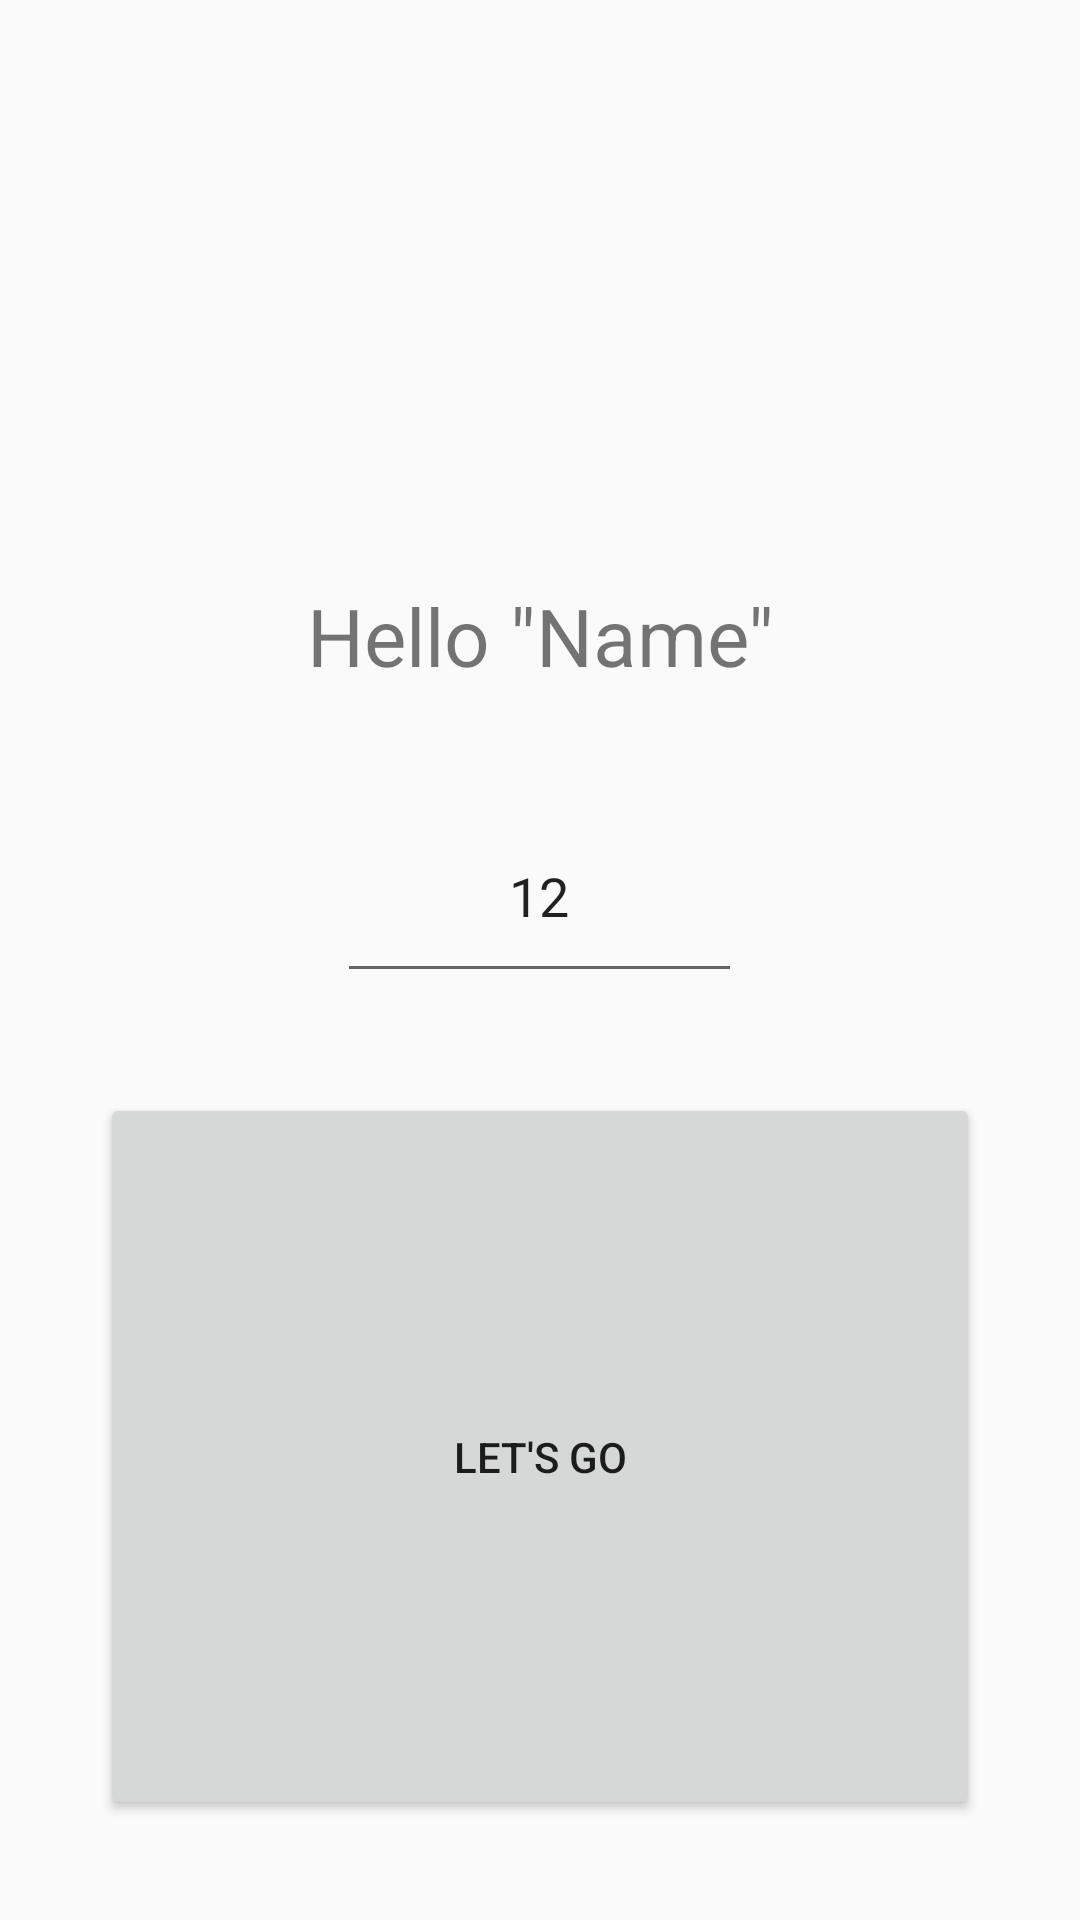

Layout XML and referenced resources for this Android screen:
<!-- AndroidManifest.xml: application theme AppTheme -->
<!-- res/layout/activity_hours.xml -->
<?xml version="1.0" encoding="utf-8"?>
<LinearLayout xmlns:android="http://schemas.android.com/apk/res/android"
    android:layout_width="match_parent"
    android:layout_height="match_parent"
    android:orientation="vertical">

    <TextView
        android:id="@+id/textViewWelcome"
        android:layout_width="match_parent"
        android:layout_height="wrap_content"
        android:layout_weight="1"
        android:gravity="bottom"
        android:text='Hello "Name"'
        android:textAlignment="center"
        android:textSize="80px" />

    <EditText
        android:id="@+id/editTextHours"
        android:layout_width="135dp"
        android:layout_height="68dp"
        android:layout_gravity="center"
        android:layout_marginBottom="100px"
        android:layout_marginTop="100px"
        android:ems="10"
        android:inputType="textPersonName"
        android:text="12"
        android:textAlignment="center" />

    <Button
        android:id="@+id/buttonToList"
        android:layout_width="match_parent"
        android:layout_height="wrap_content"
        android:layout_marginBottom="100px"
        android:layout_marginLeft="100px"
        android:layout_marginRight="100px"
        android:layout_weight="1"
        android:text="Let's Go" />
</LinearLayout>
<!-- resources referenced by this layout -->
<resources>
  <style name="AppTheme" parent="Theme.AppCompat.Light.DarkActionBar">
          
          <item name="colorPrimary">@color/colorPrimary</item>
          <item name="colorPrimaryDark">@color/colorPrimaryDark</item>
          <item name="colorAccent">@color/colorAccent</item>
          <item name="windowNoTitle">true</item>
          <item name="android:windowFullscreen">true</item>
      </style>
  <color name="colorPrimary">#3F51B5</color>
  <color name="colorPrimaryDark">#303F9F</color>
  <color name="colorAccent">#FF4081</color>
</resources>
